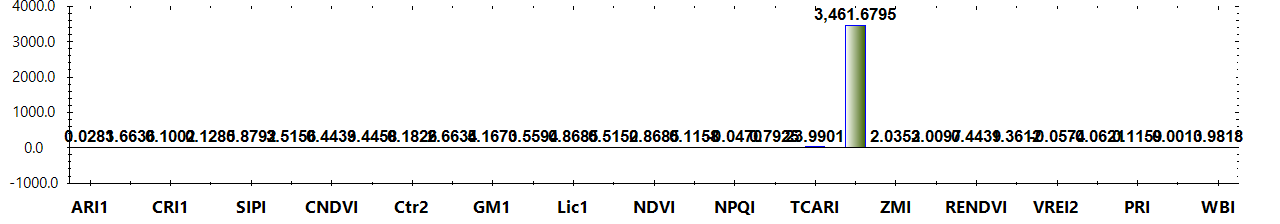

Data behind this chart, as committed beside it:
Title, Color, Formula, Category, Notes
ARI1, #FF0000, (1/W550) - (1/W700), Leaf Pigments, The value of this index ranges from 0 to…
ARI2, #FF0000, W800 * ((1/W550) - (1/W700)), Leaf Pigments, The value of this index ranges from 0 to…
CRI1, #FFFF00, (1/W510) - (1/W550), Leaf Pigments, The value of this index ranges from 0 to…
CRI2, #FFFF00, (1/W510) - (1/W700), Leaf Pigments, The value of this index ranges from 0 to…
SIPI, #8B0000, (W800 - W445) / (W800 + W680), Leaf Pigments, The value of this index ranges from 0 to…
FRI, #FFFF00, (1/W410 - 1/W460) * W800, Leaf Pigments, None
CNDVI, #008000, (W750 - W705) / (W750 + W705), Uncategorized, The value of this index ranges from -1 t…
Ctr1, #FF0000, W695 / W420, Uncategorized, Carter (1994)
Ctr2, #FF0000, W695 / W760, Uncategorized, Carter et al. (1996)
G, #008000, W554 / W677, Uncategorized, None
GM1, #FF0000, W750/ W550, Uncategorized, Gitelson & Merzlyak (1997)
GM2, #FF0000, W750/ W700, Uncategorized, Gitelson & Merzlyak (1997)
Lic1, #FF0000, (W800 - W680) / (W800 + W680), Uncategorized, Lichtenthaler et al. (1996)
Lic2, #FF0000, W440 / W690, Uncategorized, Lichtenthaler et al. (1996)
NDVI, #008000, (W800 - W680) / (W800 + W680), Uncategorized, The value of this index ranges from -1 t…
NPCI, #FF0000, (W680 - W430) / (W680 + W430), Uncategorized, Peñuelas et al. (1994)
NPQI, #FFFF00, (W415 - W435) / (W415 + W435), Uncategorized, Barnes et al. (1992)
SRPI, #FFA500, W430 / W680, Uncategorized, Peñuelas et al. (1995)
TCARI, #FF0000, 3 * ((W700- W670) - 0.2 * (W700 - W550) …, Uncategorized, Haboudane et al. (2002)
TVI, #008000, 0.5 * (120 * (W750- W550) - 200 * (W670-…, Uncategorized, Broge and Leblanc (2000)
ZMI, #FF0000, W750 / W710, Uncategorized, Zarco-Tejada et al. (2001)
MRESRI, #008000, (W705 - W445) / (W705 / W455), Narrowband Greenness, The value of this index ranges from 0 to…
RENDVI, #8B0000, (W750 - W705) / (W750 + W705), Narrowband Greenness, The value of this index ranges from -1 t…
VREI1, #8B0000, W740 / W720, Narrowband Greenness, The value of this index ranges from 0 to…
VREI2, #8B0000, (W734 - W747) / (W715 + W726), Narrowband Greenness, The value of this index ranges from 0 to…
VREI3, #8B0000, (W734 - W747) / (W715 + W720), Narrowband Greenness, The value of this index ranges from 0 to…
PRI, #ADFF2F, (W531 - W570) / (W531 + W570), Light Use Efficiency, The value of this index ranges from -1 t…
PSRI, #8B0000, (W680 - W500) / W750, Dry or Senescent Carbon, The value of this index ranges from -1 t…
WBI, #0000FF, (W900 / W970), Canopy Water Content, The common range for green vegetation is…
Layer, Calculation, Value
Layer 1, ARI1, 0.02829
Layer 1, ARI2, 1.664
Layer 1, CRI1, 0.1002
Layer 1, CRI2, 0.1285
Layer 1, SIPI, 0.8792
Layer 1, FRI, 3.516
Layer 1, CNDVI, 0.4439
Layer 1, Ctr1, 3.446
Layer 1, Ctr2, 0.1826
Layer 1, G, 2.663
Layer 1, GM1, 5.167
Layer 1, GM2, 3.559
Layer 1, Lic1, 0.8685
Layer 1, Lic2, 0.5152
Layer 1, NDVI, 0.8685
Layer 1, NPCI, 0.1158
Layer 1, NPQI, -0.04696
Layer 1, SRPI, 0.7925
Layer 1, TCARI, 23.99
Layer 1, TVI, 3462
Layer 1, ZMI, 2.035
Layer 1, MRESRI, 3.01
Layer 1, RENDVI, 0.4439
Layer 1, VREI1, 1.361
Layer 1, VREI2, -0.05745
Layer 1, VREI3, -0.06208
Layer 1, PRI, 0.1159
Layer 1, PSRI, 0.001315
Layer 1, WBI, 0.9818
